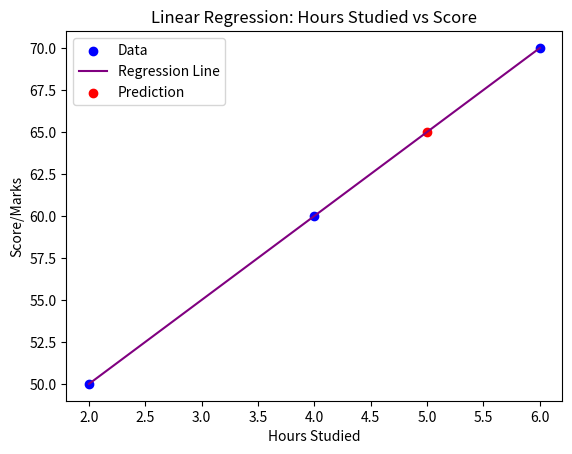

Generate this figure with matplotlib:
# Linear Regression Practice Problem 1
import numpy as np
import matplotlib.pyplot as plt

X = np.array([2,4,6]) # Hours Studied
Y = np.array([50,60,70]) # The Score/Marks

# Mean
X_Mean = np.mean(X)
Y_Mean = np.mean(Y)

# Devitation
X_Dev = X - X_Mean
Y_Dev = Y - Y_Mean

# Product of Deviation
PROD_Dev = X_Dev * Y_Dev

# Sum of product of deviations
total = 0
for i in PROD_Dev:
    total = total + i
PROD_Dev_Sum = total

# Squared Deviation
Squared_Dev = np.sum(X_Dev**2)

# Slope
m = PROD_Dev_Sum/Squared_Dev

# Intercept
b = Y_Mean - (m * X_Mean)

# Predicting scores when the studied time is 5hrs (X = 5)
NEW_INPUT = 5
Y_Pred = (m * NEW_INPUT) + b

# Calculations
print("Calculations:")
print(f"Mean of X: {X_Mean}")
print(f"Mean of Y: {Y_Mean}")
print(f"X Deviation: {X_Dev}")
print(f"Y Deviation: {Y_Dev}")
print(f"Sum of product of deviations: {PROD_Dev_Sum}")
print(f"Sum of squared deviations: {Squared_Dev}")

# Results
print("Results:")
print(f"Slope: {m}")
print(f"Intercept: {b}")
print(f"Predicted Score for 5 hours of study: {Y_Pred}")

# Visualization
plt.scatter(X,Y,color = 'blue',label = 'Data')
plt.plot(X, (X*m) + b, color = 'purple', label = 'Regression Line')
plt.scatter(NEW_INPUT,Y_Pred,color = 'red', label = 'Prediction')
plt.title("Linear Regression: Hours Studied vs Score")
plt.xlabel("Hours Studied")
plt.ylabel("Score/Marks")
plt.legend()
plt.show()
